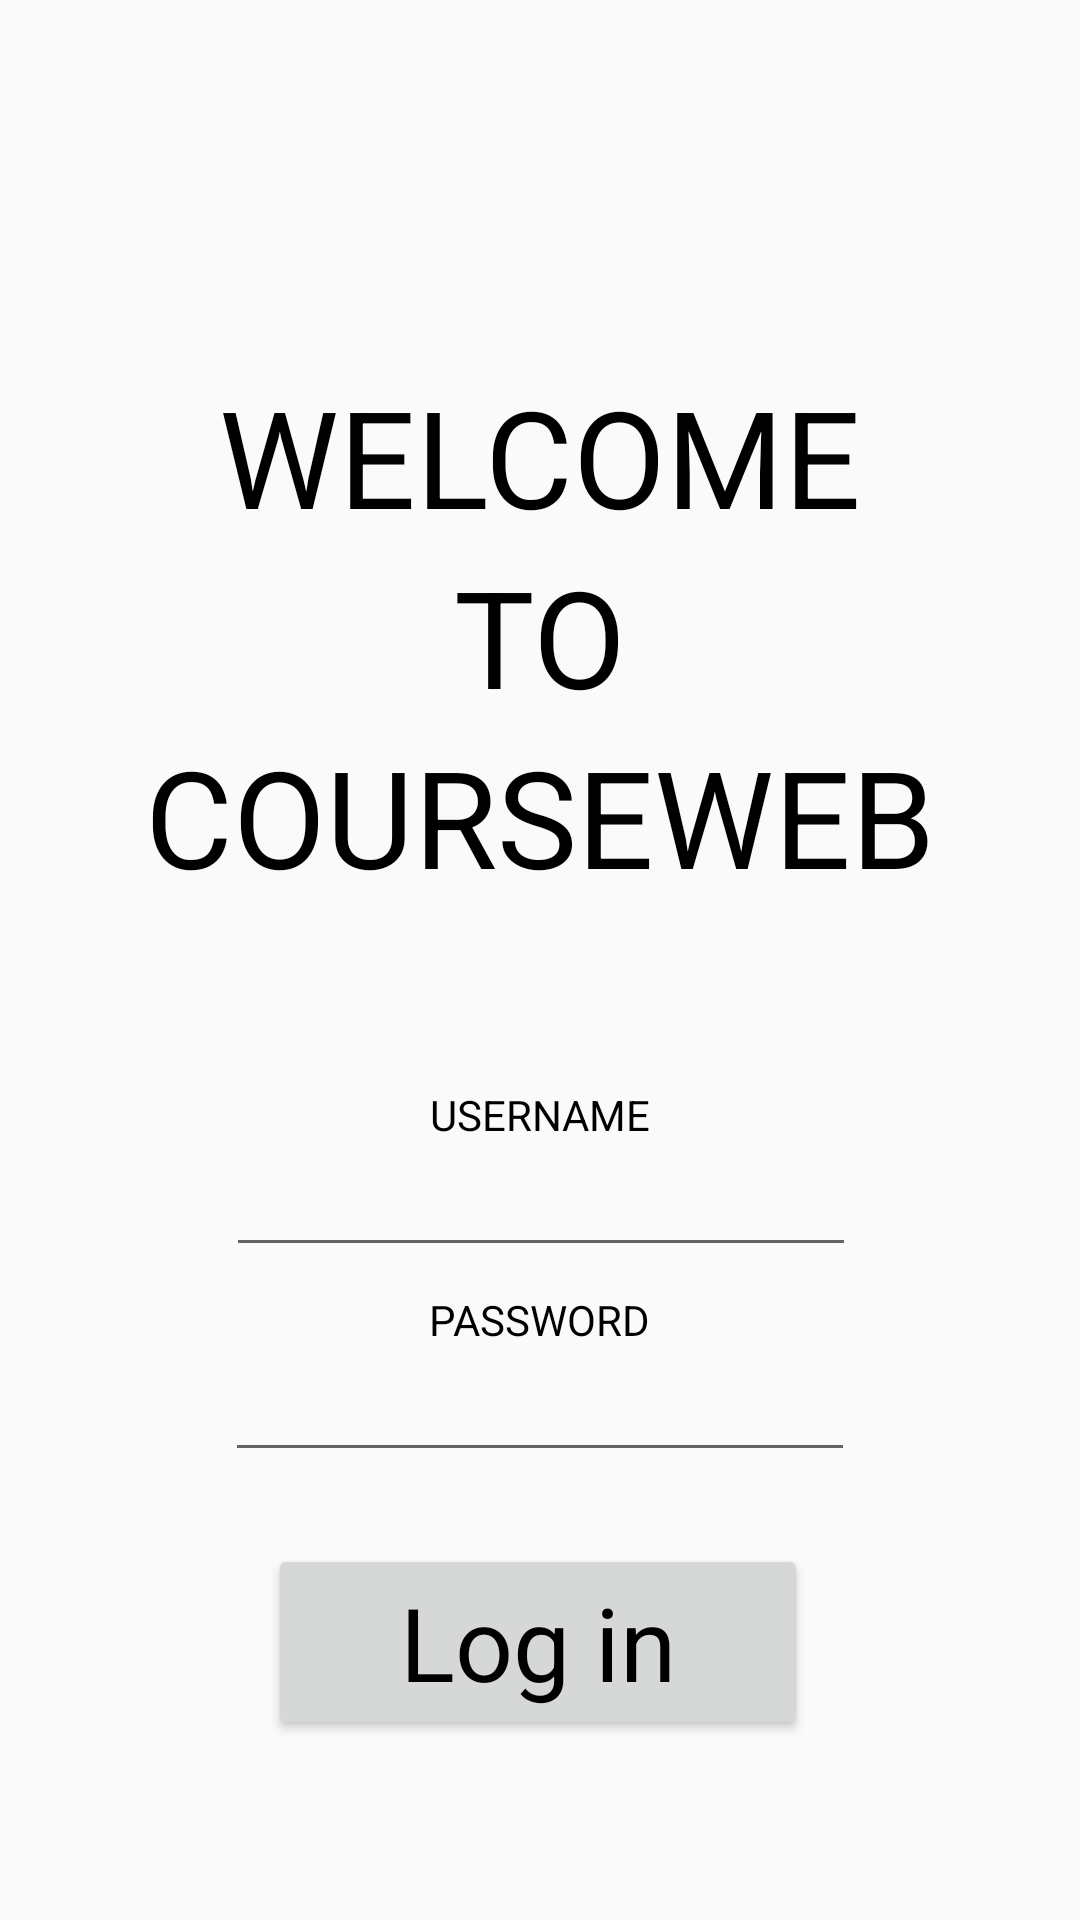

Produce the Android XML layout that renders to this screen, including the resource entries it uses.
<!-- AndroidManifest.xml: application theme AppTheme -->
<!-- res/layout/activity_login.xml -->
<?xml version="1.0" encoding="utf-8"?>
<android.support.constraint.ConstraintLayout xmlns:android="http://schemas.android.com/apk/res/android"
    xmlns:app="http://schemas.android.com/apk/res-auto"
    xmlns:tools="http://schemas.android.com/tools"
    android:layout_width="match_parent"
    android:layout_height="match_parent"
    tools:context="omerkaramanli.sabanciuniv.edu.courseweb.LoginActivity">

    <TextView
        android:id="@+id/head"
        android:layout_width="wrap_content"
        android:layout_height="wrap_content"
        android:layout_alignEnd="@+id/paswordEditText"
        android:layout_alignRight="@+id/paswordEditText"
        android:layout_alignTop="@+id/usernameEditText"
        android:text="WELCOME"
        android:textAppearance="@style/TextAppearance.AppCompat.Display2"
        app:layout_constraintBottom_toTopOf="@+id/toTextView"
        app:layout_constraintEnd_toEndOf="parent"
        app:layout_constraintStart_toStartOf="parent" />

    <TextView
        android:id="@+id/toTextView"
        android:layout_width="wrap_content"
        android:layout_height="wrap_content"
        android:text="TO"
        android:textAppearance="@style/TextAppearance.AppCompat.Display2"
        app:layout_constraintBottom_toTopOf="@+id/crsTextView"
        app:layout_constraintEnd_toEndOf="parent"
        app:layout_constraintHorizontal_bias="0.501"
        app:layout_constraintStart_toStartOf="parent" />

    <TextView
        android:id="@+id/crsTextView"
        android:layout_width="wrap_content"
        android:layout_height="wrap_content"
        android:layout_marginBottom="60dp"
        android:text="COURSEWEB"
        android:textAppearance="@style/TextAppearance.AppCompat.Display2"
        app:layout_constraintBottom_toTopOf="@+id/cnameAddDropTextView"
        app:layout_constraintEnd_toEndOf="parent"
        app:layout_constraintStart_toStartOf="parent" />

    <EditText
        android:id="@+id/usernameEditText"
        android:layout_width="wrap_content"
        android:layout_height="wrap_content"
        android:layout_alignEnd="@+id/head"
        android:layout_alignRight="@+id/head"
        android:layout_below="@+id/paswordEditText"
        android:layout_marginBottom="8dp"
        android:contentDescription="username"
        android:ems="10"
        android:inputType="textPersonName"
        app:layout_constraintBottom_toTopOf="@+id/ccredAddTextView"
        app:layout_constraintEnd_toEndOf="parent"
        app:layout_constraintHorizontal_bias="0.502"
        app:layout_constraintStart_toStartOf="parent" />


    <TextView
        android:id="@+id/cnameAddDropTextView"
        android:layout_width="wrap_content"
        android:layout_height="wrap_content"
        android:layout_marginEnd="8dp"
        android:layout_marginStart="8dp"
        android:text="USERNAME"
        android:textAppearance="@style/TextAppearance.AppCompat"
        android:visibility="visible"
        app:layout_constraintBottom_toTopOf="@+id/usernameEditText"
        app:layout_constraintEnd_toEndOf="parent"
        app:layout_constraintHorizontal_bias="0.501"
        app:layout_constraintStart_toStartOf="parent" />

    <EditText
        android:id="@+id/paswordEditText"
        android:layout_width="wrap_content"
        android:layout_height="wrap_content"
        android:layout_marginBottom="24dp"
        android:layout_marginEnd="8dp"
        android:layout_marginStart="8dp"
        android:ems="10"
        android:inputType="textPassword"
        app:layout_constraintBottom_toTopOf="@+id/loginButton"
        app:layout_constraintEnd_toEndOf="parent"
        app:layout_constraintStart_toStartOf="parent" />

    <TextView
        android:id="@+id/ccredAddTextView"
        android:layout_width="wrap_content"
        android:layout_height="wrap_content"
        android:layout_above="@+id/usernameEditText"
        android:layout_alignLeft="@+id/usernameEditText"
        android:layout_alignStart="@+id/usernameEditText"
        android:text="PASSWORD"
        android:textAppearance="@style/TextAppearance.AppCompat"
        android:visibility="visible"
        app:layout_constraintBottom_toTopOf="@+id/paswordEditText"
        app:layout_constraintEnd_toEndOf="parent"
        app:layout_constraintStart_toStartOf="parent" />

    <Button
        android:id="@+id/loginButton"
        android:layout_width="180dp"
        android:layout_height="wrap_content"
        android:layout_below="@+id/head"
        android:layout_centerHorizontal="true"
        android:layout_marginBottom="60dp"

        android:text="Log in"
        android:textAppearance="@style/TextAppearance.AppCompat.Display1"
        app:layout_constraintBottom_toBottomOf="parent"
        app:layout_constraintEnd_toEndOf="parent"
        app:layout_constraintHorizontal_bias="0.497"
        app:layout_constraintStart_toStartOf="parent" />

</android.support.constraint.ConstraintLayout>
<!-- resources referenced by this layout -->
<resources>
  <style name="AppTheme" parent="Theme.AppCompat.Light.DarkActionBar">
          
          <item name="colorPrimary">@color/colorPrimary</item>
          <item name="colorPrimaryDark">@color/colorPrimaryDark</item>
          <item name="colorAccent">@color/colorAccent</item>
          <item name="android:textColor">@color/text_primary</item>
      </style>
  <color name="colorPrimary">#aaaaaa</color>
  <color name="colorPrimaryDark">#e1000000</color>
  <color name="colorAccent">#FF4081</color>
  <color name="text_primary">#000000</color>
</resources>
